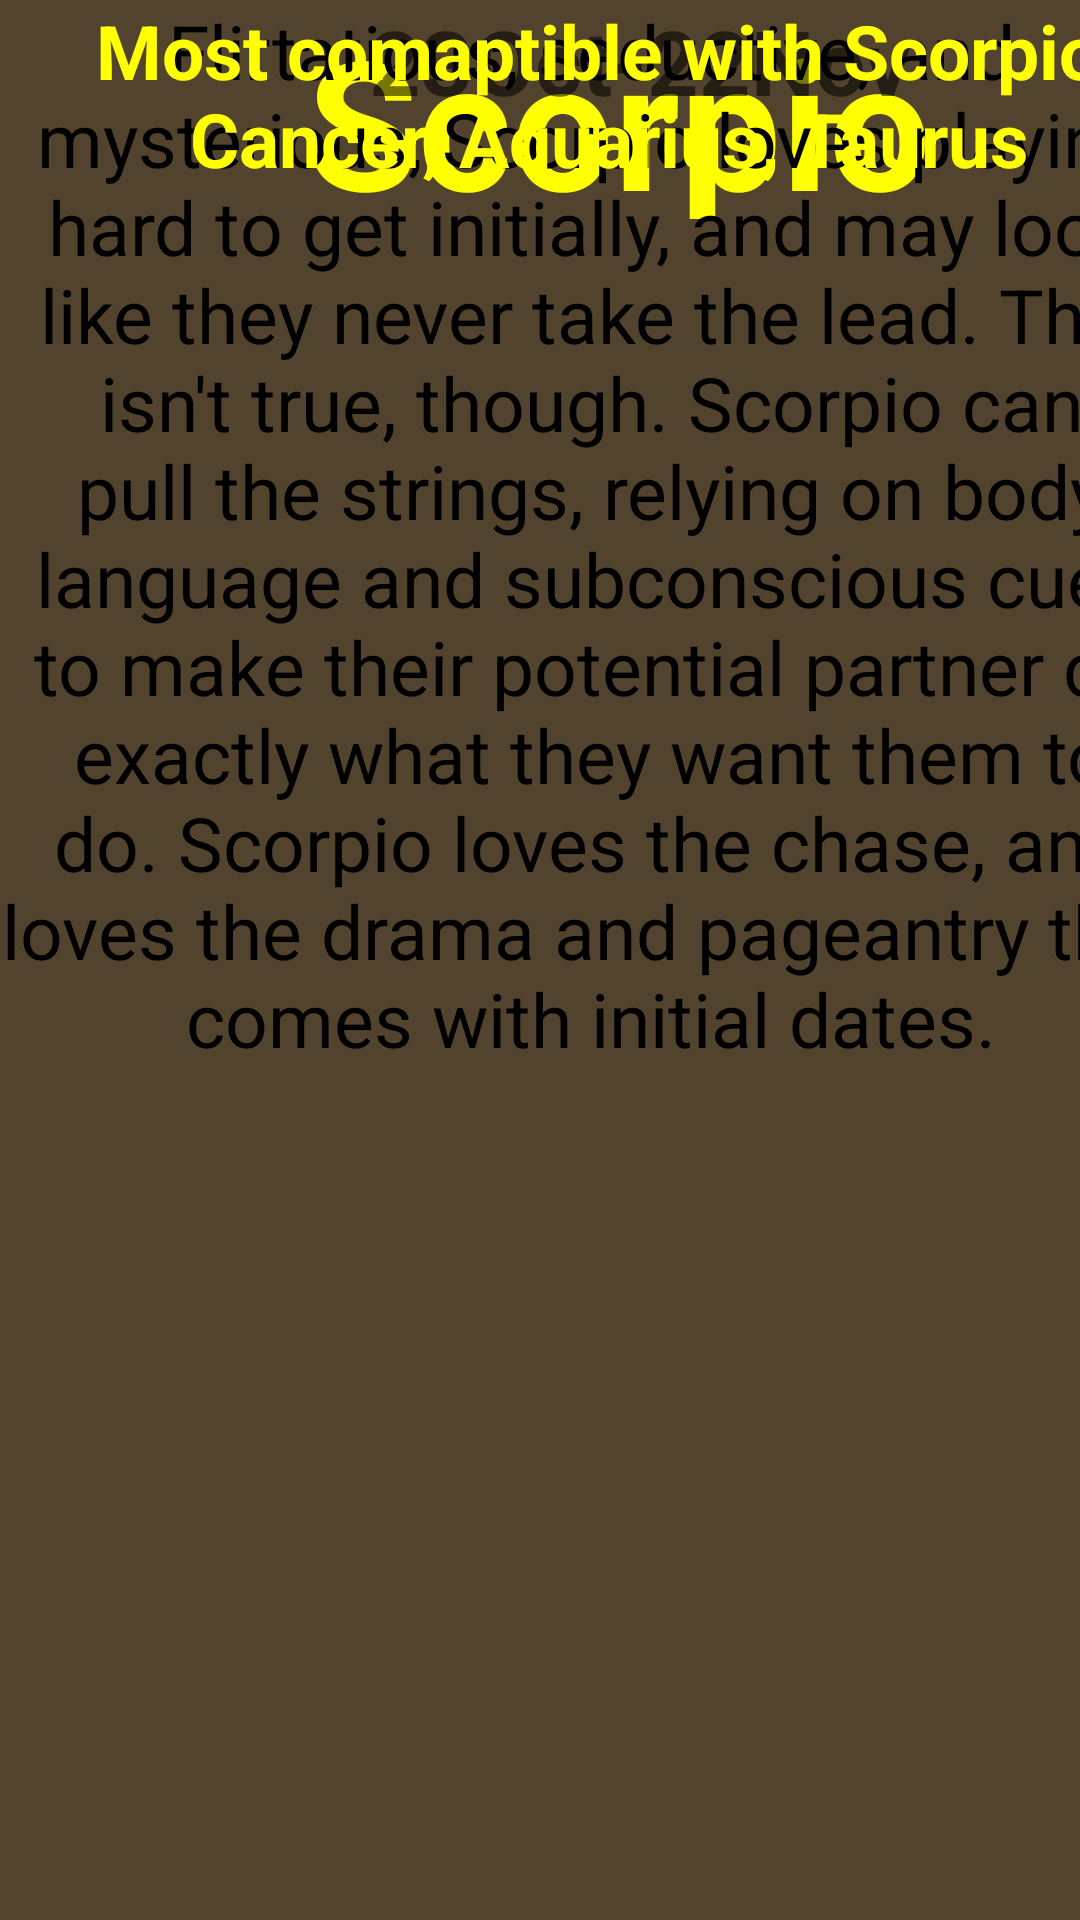

Layout XML and referenced resources for this Android screen:
<!-- AndroidManifest.xml: application theme Theme.STELAR17 -->
<!-- res/layout/activity_scorpio.xml -->
<?xml version="1.0" encoding="utf-8"?>
<androidx.constraintlayout.widget.ConstraintLayout xmlns:android="http://schemas.android.com/apk/res/android"
    xmlns:app="http://schemas.android.com/apk/res-auto"
    xmlns:tools="http://schemas.android.com/tools"
    android:layout_width="match_parent"
    android:layout_height="match_parent"
    android:background="#51432D"
    tools:context=".ScorpioActivity">

    <TextView
        android:id="@+id/textView"
        android:layout_width="413dp"
        android:layout_height="73dp"
        android:text="Scorpio"
        android:textAlignment="center"
        android:textColor="#ffff00"
        android:textSize="60dp"
        android:textStyle="bold"
        tools:layout_editor_absoluteX="-1dp"
        tools:layout_editor_absoluteY="3dp"
        tools:ignore="MissingConstraints"
        android:gravity="center_horizontal" />

    <TextView
        android:id="@+id/textView4"
        android:layout_width="427dp"
        android:layout_height="36dp"
        android:text="23Oct-22Nov"
        android:textSize="30dp"
        android:textAlignment="center"
        android:textStyle="bold"
        tools:layout_editor_absoluteX="-6dp"
        tools:layout_editor_absoluteY="88dp"
        tools:ignore="MissingConstraints"
        android:gravity="center_horizontal" />

    <TextView
        android:id="@+id/textView5"
        android:layout_width="394dp"
        android:layout_height="398dp"
        android:text="Flirtatious, seductive, and mysterious, Scorpio loves playing hard to get initially, and may look like they never take the lead. This isn't true, though. Scorpio can pull the strings, relying on body language and subconscious cues to make their potential partner do exactly what they want them to do. Scorpio loves the chase, and loves the drama and pageantry that comes with initial dates."
        android:textAlignment="center"
        android:textColor="@color/black"
        android:textSize="25dp"
        tools:layout_editor_absoluteY="196dp"
        tools:ignore="MissingConstraints"
        android:gravity="center_horizontal" />

    <TextView
        android:id="@+id/textView6"
        android:layout_width="406dp"
        android:layout_height="111dp"
        android:text="Most comaptible with Scorpio: Cancer, Aquarius, Taurus"
        android:textSize="25dp"
        android:textColor="#ffff00"
        android:textStyle="bold"
        android:textAlignment="center"
        tools:layout_editor_absoluteY="622dp"
        tools:ignore="MissingConstraints"
        android:gravity="center_horizontal" />
</androidx.constraintlayout.widget.ConstraintLayout>
<!-- resources referenced by this layout -->
<resources>
  <style name="Theme.STELAR17" parent="Theme.MaterialComponents.DayNight.DarkActionBar">
          
          <item name="colorPrimary">@color/purple_500</item>
          <item name="colorPrimaryVariant">@color/purple_700</item>
          <item name="colorOnPrimary">@color/white</item>
          
          <item name="colorSecondary">@color/teal_200</item>
          <item name="colorSecondaryVariant">@color/teal_700</item>
          <item name="colorOnSecondary">@color/black</item>
          
          <item name="android:statusBarColor" tools:targetApi="l">?attr/colorPrimaryVariant</item>
          
      </style>
  <!-- not gathered from this repository: default colours our renderer supplied (Android Studio template values) -->
  <color name="purple_500">#FF6200EE</color>
  <color name="purple_700">#FF3700B3</color>
  <color name="teal_200">#FF03DAC5</color>
  <color name="teal_700">#FF018786</color>
  <color name="black">#FF000000</color>
  <color name="white">#FFFFFFFF</color>
</resources>
